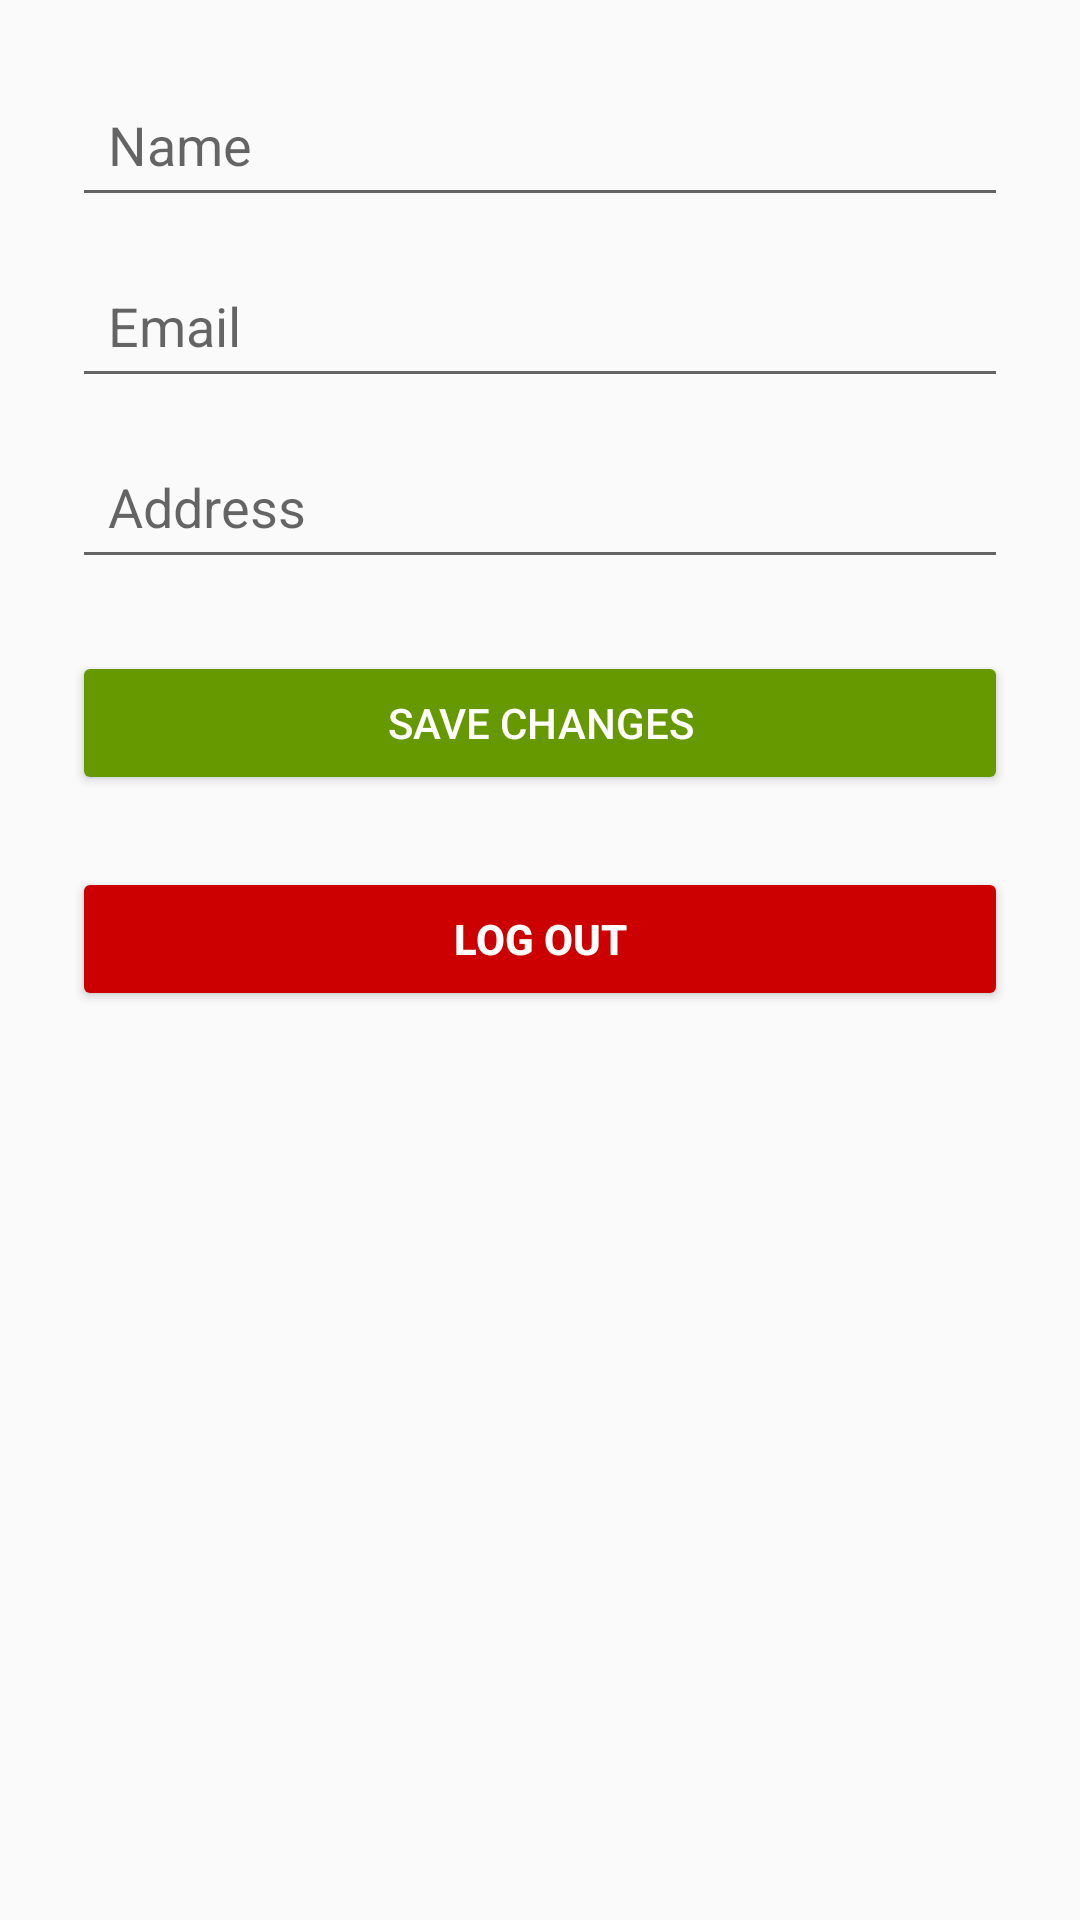

The Android layout XML behind this screen, and the referenced resources:
<!-- AndroidManifest.xml: application theme Theme.Snack_squad -->
<!-- res/layout/activity_profile.xml -->
<LinearLayout xmlns:android="http://schemas.android.com/apk/res/android"
    android:layout_width="match_parent"
    android:layout_height="match_parent"
    android:orientation="vertical"
    android:padding="24dp">

    <EditText
        android:id="@+id/editProfileName"
        android:layout_width="match_parent"
        android:layout_height="wrap_content"
        android:hint="Name"
        android:padding="12dp" />

    <EditText
        android:id="@+id/editProfileEmail"
        android:layout_width="match_parent"
        android:layout_height="wrap_content"
        android:hint="Email"
        android:padding="12dp"
        android:layout_marginTop="12dp" />

    <EditText
        android:id="@+id/editProfileAddress"
        android:layout_width="match_parent"
        android:layout_height="wrap_content"
        android:hint="Address"
        android:padding="12dp"
        android:layout_marginTop="12dp" />

    <Button
        android:id="@+id/btnSaveProfile"
        android:layout_width="match_parent"
        android:layout_height="wrap_content"
        android:text="Save Changes"
        android:layout_marginTop="24dp"
        android:backgroundTint="@android:color/holo_green_dark"
        android:textColor="@android:color/white"/>

    <Button
        android:id="@+id/logoutBtn"
        android:layout_width="match_parent"
        android:layout_height="wrap_content"
        android:text="Log Out"
        android:textStyle="bold"
        android:layout_marginTop="24dp"
        android:backgroundTint="@android:color/holo_red_dark"
        android:textColor="@android:color/white" />


</LinearLayout>
<!-- resources referenced by this layout -->
<resources>
  <style name="Theme.Snack_squad" parent="Theme.AppCompat.Light.NoActionBar">
          
          <item name="colorPrimary">#6200EE</item>
          <item name="colorPrimaryDark">#3700B3</item>
          <item name="colorAccent">#03DAC5</item>
      </style>
</resources>
